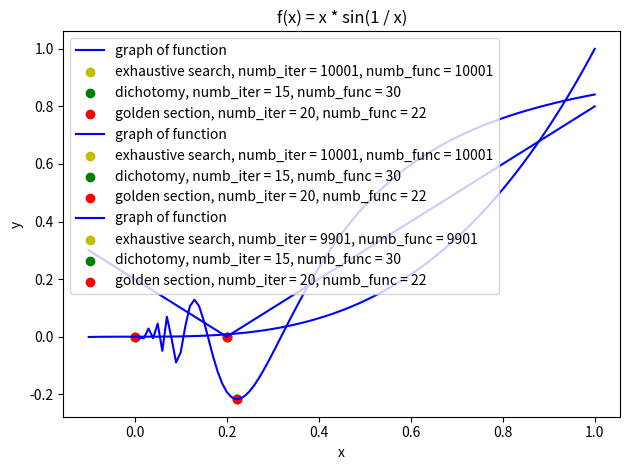

Reproduce this figure in Python.
from math import sin, ceil, sqrt
import matplotlib.pyplot as plt


# Defining considering functions
def f1(x):
    return x**3


def f2(x):
    return abs(x - 0.2)


def f3(x):
    return x * sin(1/x)


# Implementing optimization methods
def exh_search(f, a, b, eps=0.0001):
    n = ceil((b - a) / eps)
    x_list = [a + k * (b - a) / n for k in range(n + 1)]
    x_min = x_list[0]
    min_f = f(x_min)
    for i in range(1, n + 1):
        if f(x_list[i]) < min_f:
            x_min = x_list[i]
            min_f = f(x_min)
    numb_iter = n + 1
    numb_func = n + 1
    return x_min, numb_iter, numb_func


def dichotomy(f, a, b, eps=0.0001):
    delta = eps / 2
    numb_iter = 0
    while abs(a - b) > eps:
        x1 = (a + b - delta) / 2
        x2 = (a + b + delta) / 2
        fx1 = f(x1)
        fx2 = f(x2)
        if fx1 < fx2:
            b = x2
        else:
            a = x1
        numb_iter += 1
    numb_func = 2 * numb_iter
    x_min = (a + b) / 2
    return x_min, numb_iter, numb_func


def golden_section(f, a, b, eps=0.0001):
    x1 = a + (sqrt(5) - 1)/2 * (b - a)
    x2 = b - (sqrt(5) - 1)/2 * (b - a)
    fx1 = f(x1)
    fx2 = f(x2)
    numb_iter = 0
    while abs(a - b) > eps:
        if fx1 < fx2:
            a = x2
            x2 = x1
            fx2 = fx1
            x1 = a + (sqrt(5) - 1)/2 * (b - a)
            fx1 = f(x1)
        else:
            b = x1
            x1 = x2
            fx1 = fx2
            x2 = b - (sqrt(5) - 1)/2 * (b - a)
            fx2 = f(x2)
        numb_iter += 1
    numb_func = numb_iter + 2
    x_min = (a + b) / 2
    return x_min, numb_iter, numb_func


# Creating tuples to make a loop for plotting
f = (f1, f2, f3)
a = (0, 0, 0.01)
titles = ('Cubic parabola', 'f(x) = |x - 0.2|', 'f(x) = x * sin(1 / x)')

# Plotting graphs for each function
for i in range(3):
    # Setting x-axis for plotting: for f1 and f2 0 <= x <= 1, for f3 0.01 <= x <= 1
    if i != 2:
        xdata = [n / 100 for n in range(-10, 101)]
    else:
        xdata = [n / 100 for n in range(1, 101)]
    # Creating tuples to output x_min, number of function calls and number of iterations for each method
    x_opt = (exh_search(f[i], a[i], 1)[0], dichotomy(f[i], a[i], 1)[0], golden_section(f[i], a[i], 1)[0])
    numb_iter = (str(exh_search(f[i], a[i], 1)[1]), str(dichotomy(f[i], a[i], 1)[1]), str(golden_section(f[i], a[i], 1)[1]))
    numb_func = (str(exh_search(f[i], a[i], 1)[2]), str(dichotomy(f[i], a[i], 1)[2]), str(golden_section(f[i], a[i], 1)[2]))
    # Calculating y values for plotting
    ydata = []
    for x in xdata:
        ydata.append(f[i](x))
    # Plotting
    plt.plot(xdata, ydata, 'b', label='graph of function')
    plt.scatter(x_opt[0], f[i](x_opt[0]), c='y', label='exhaustive search, numb_iter = ' + numb_iter[0] + ', numb_func = ' + numb_func[0])
    plt.scatter(x_opt[1], f[i](x_opt[1]), c='g', label='dichotomy, numb_iter = ' + numb_iter[1] + ', numb_func = ' + numb_func[1])
    plt.scatter(x_opt[2], f[i](x_opt[2]), c='r', label='golden section, numb_iter = ' + numb_iter[2] + ', numb_func = ' + numb_func[2])
    plt.title(titles[i])
    plt.xlabel('x')
    plt.ylabel('y')
    plt.legend(loc='upper left')
    plt.tight_layout()
    plt.show()
